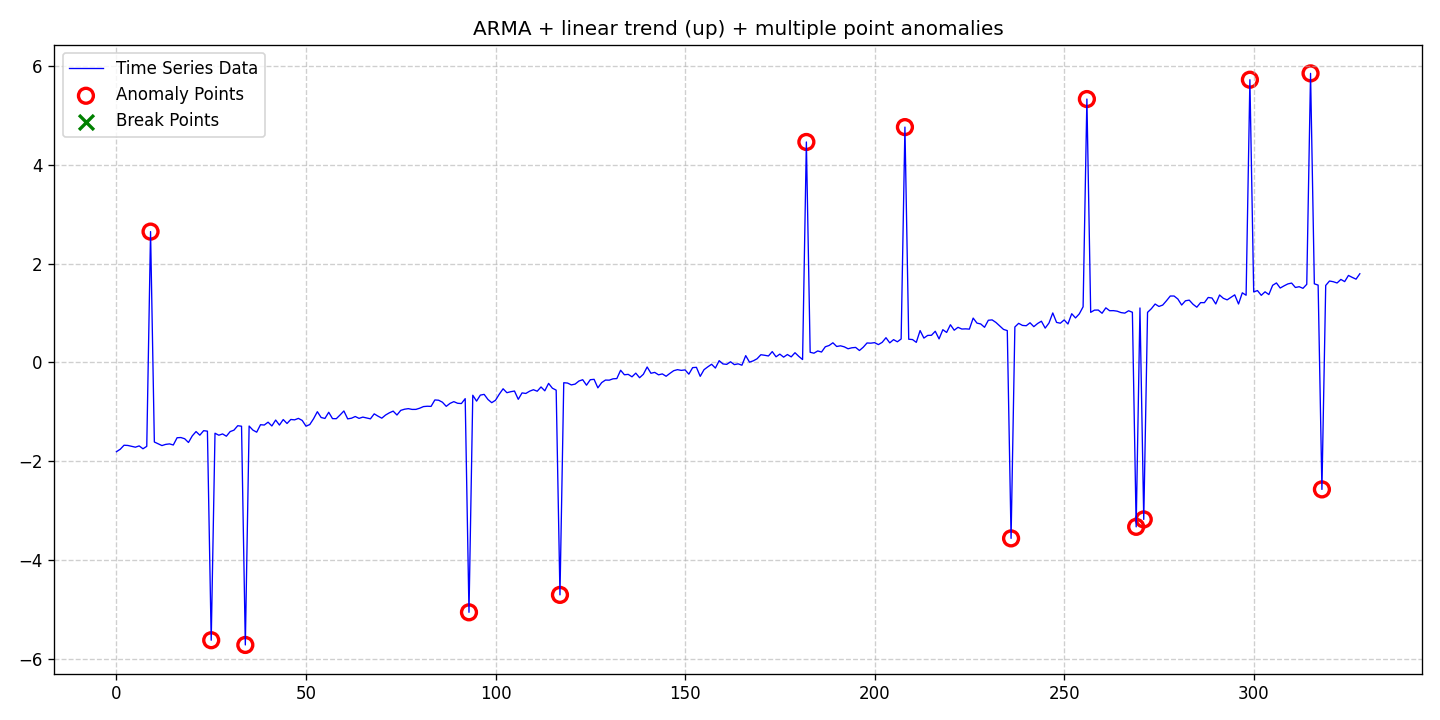

The data file committed next to this chart (first rows):
date, data, stationary, det_lin_up, det_lin_down, det_quad, det_cubic, det_exp, det_damped, stoc_trend, volatility, single_seas, multiple_seas, point_anom_single, point_anom_multi, collect_anom, context_anom, mean_shift, var_shift, trend_shift, point_anom_count, point_anom_location, point_anom_point, collect_anom_count
2020-01-01, -1.808, 0, 1, 0, 0, 0, 0, 0, 0, 0, 0, 0, 0, 1, 0, 0, 0, 0, 0, 14, [9, 25, 34, 93, 117, 182, 208, 236, 256,…, [9, 25, 34, 93, 117, 182, 208, 236, 256,…, 0
2020-01-02, -1.759, 0, 1, 0, 0, 0, 0, 0, 0, 0, 0, 0, 0, 1, 0, 0, 0, 0, 0, 14, [9, 25, 34, 93, 117, 182, 208, 236, 256,…, [9, 25, 34, 93, 117, 182, 208, 236, 256,…, 0
2020-01-03, -1.677, 0, 1, 0, 0, 0, 0, 0, 0, 0, 0, 0, 0, 1, 0, 0, 0, 0, 0, 14, [9, 25, 34, 93, 117, 182, 208, 236, 256,…, [9, 25, 34, 93, 117, 182, 208, 236, 256,…, 0
2020-01-04, -1.682, 0, 1, 0, 0, 0, 0, 0, 0, 0, 0, 0, 0, 1, 0, 0, 0, 0, 0, 14, [9, 25, 34, 93, 117, 182, 208, 236, 256,…, [9, 25, 34, 93, 117, 182, 208, 236, 256,…, 0
2020-01-05, -1.699, 0, 1, 0, 0, 0, 0, 0, 0, 0, 0, 0, 0, 1, 0, 0, 0, 0, 0, 14, [9, 25, 34, 93, 117, 182, 208, 236, 256,…, [9, 25, 34, 93, 117, 182, 208, 236, 256,…, 0
2020-01-06, -1.717, 0, 1, 0, 0, 0, 0, 0, 0, 0, 0, 0, 0, 1, 0, 0, 0, 0, 0, 14, [9, 25, 34, 93, 117, 182, 208, 236, 256,…, [9, 25, 34, 93, 117, 182, 208, 236, 256,…, 0
2020-01-07, -1.691, 0, 1, 0, 0, 0, 0, 0, 0, 0, 0, 0, 0, 1, 0, 0, 0, 0, 0, 14, [9, 25, 34, 93, 117, 182, 208, 236, 256,…, [9, 25, 34, 93, 117, 182, 208, 236, 256,…, 0
2020-01-08, -1.749, 0, 1, 0, 0, 0, 0, 0, 0, 0, 0, 0, 0, 1, 0, 0, 0, 0, 0, 14, [9, 25, 34, 93, 117, 182, 208, 236, 256,…, [9, 25, 34, 93, 117, 182, 208, 236, 256,…, 0
2020-01-09, -1.699, 0, 1, 0, 0, 0, 0, 0, 0, 0, 0, 0, 0, 1, 0, 0, 0, 0, 0, 14, [9, 25, 34, 93, 117, 182, 208, 236, 256,…, [9, 25, 34, 93, 117, 182, 208, 236, 256,…, 0
2020-01-10, 2.646, 0, 1, 0, 0, 0, 0, 0, 0, 0, 0, 0, 0, 1, 0, 0, 0, 0, 0, 14, [9, 25, 34, 93, 117, 182, 208, 236, 256,…, [9, 25, 34, 93, 117, 182, 208, 236, 256,…, 0
2020-01-11, -1.612, 0, 1, 0, 0, 0, 0, 0, 0, 0, 0, 0, 0, 1, 0, 0, 0, 0, 0, 14, [9, 25, 34, 93, 117, 182, 208, 236, 256,…, [9, 25, 34, 93, 117, 182, 208, 236, 256,…, 0
2020-01-12, -1.648, 0, 1, 0, 0, 0, 0, 0, 0, 0, 0, 0, 0, 1, 0, 0, 0, 0, 0, 14, [9, 25, 34, 93, 117, 182, 208, 236, 256,…, [9, 25, 34, 93, 117, 182, 208, 236, 256,…, 0
2020-01-13, -1.684, 0, 1, 0, 0, 0, 0, 0, 0, 0, 0, 0, 0, 1, 0, 0, 0, 0, 0, 14, [9, 25, 34, 93, 117, 182, 208, 236, 256,…, [9, 25, 34, 93, 117, 182, 208, 236, 256,…, 0
2020-01-14, -1.66, 0, 1, 0, 0, 0, 0, 0, 0, 0, 0, 0, 0, 1, 0, 0, 0, 0, 0, 14, [9, 25, 34, 93, 117, 182, 208, 236, 256,…, [9, 25, 34, 93, 117, 182, 208, 236, 256,…, 0
2020-01-15, -1.65, 0, 1, 0, 0, 0, 0, 0, 0, 0, 0, 0, 0, 1, 0, 0, 0, 0, 0, 14, [9, 25, 34, 93, 117, 182, 208, 236, 256,…, [9, 25, 34, 93, 117, 182, 208, 236, 256,…, 0
2020-01-16, -1.672, 0, 1, 0, 0, 0, 0, 0, 0, 0, 0, 0, 0, 1, 0, 0, 0, 0, 0, 14, [9, 25, 34, 93, 117, 182, 208, 236, 256,…, [9, 25, 34, 93, 117, 182, 208, 236, 256,…, 0
2020-01-17, -1.526, 0, 1, 0, 0, 0, 0, 0, 0, 0, 0, 0, 0, 1, 0, 0, 0, 0, 0, 14, [9, 25, 34, 93, 117, 182, 208, 236, 256,…, [9, 25, 34, 93, 117, 182, 208, 236, 256,…, 0
2020-01-18, -1.521, 0, 1, 0, 0, 0, 0, 0, 0, 0, 0, 0, 0, 1, 0, 0, 0, 0, 0, 14, [9, 25, 34, 93, 117, 182, 208, 236, 256,…, [9, 25, 34, 93, 117, 182, 208, 236, 256,…, 0
2020-01-19, -1.546, 0, 1, 0, 0, 0, 0, 0, 0, 0, 0, 0, 0, 1, 0, 0, 0, 0, 0, 14, [9, 25, 34, 93, 117, 182, 208, 236, 256,…, [9, 25, 34, 93, 117, 182, 208, 236, 256,…, 0
2020-01-20, -1.621, 0, 1, 0, 0, 0, 0, 0, 0, 0, 0, 0, 0, 1, 0, 0, 0, 0, 0, 14, [9, 25, 34, 93, 117, 182, 208, 236, 256,…, [9, 25, 34, 93, 117, 182, 208, 236, 256,…, 0
2020-01-21, -1.488, 0, 1, 0, 0, 0, 0, 0, 0, 0, 0, 0, 0, 1, 0, 0, 0, 0, 0, 14, [9, 25, 34, 93, 117, 182, 208, 236, 256,…, [9, 25, 34, 93, 117, 182, 208, 236, 256,…, 0
2020-01-22, -1.401, 0, 1, 0, 0, 0, 0, 0, 0, 0, 0, 0, 0, 1, 0, 0, 0, 0, 0, 14, [9, 25, 34, 93, 117, 182, 208, 236, 256,…, [9, 25, 34, 93, 117, 182, 208, 236, 256,…, 0
2020-01-23, -1.474, 0, 1, 0, 0, 0, 0, 0, 0, 0, 0, 0, 0, 1, 0, 0, 0, 0, 0, 14, [9, 25, 34, 93, 117, 182, 208, 236, 256,…, [9, 25, 34, 93, 117, 182, 208, 236, 256,…, 0
2020-01-24, -1.383, 0, 1, 0, 0, 0, 0, 0, 0, 0, 0, 0, 0, 1, 0, 0, 0, 0, 0, 14, [9, 25, 34, 93, 117, 182, 208, 236, 256,…, [9, 25, 34, 93, 117, 182, 208, 236, 256,…, 0
2020-01-25, -1.392, 0, 1, 0, 0, 0, 0, 0, 0, 0, 0, 0, 0, 1, 0, 0, 0, 0, 0, 14, [9, 25, 34, 93, 117, 182, 208, 236, 256,…, [9, 25, 34, 93, 117, 182, 208, 236, 256,…, 0
2020-01-26, -5.623, 0, 1, 0, 0, 0, 0, 0, 0, 0, 0, 0, 0, 1, 0, 0, 0, 0, 0, 14, [9, 25, 34, 93, 117, 182, 208, 236, 256,…, [9, 25, 34, 93, 117, 182, 208, 236, 256,…, 0
2020-01-27, -1.434, 0, 1, 0, 0, 0, 0, 0, 0, 0, 0, 0, 0, 1, 0, 0, 0, 0, 0, 14, [9, 25, 34, 93, 117, 182, 208, 236, 256,…, [9, 25, 34, 93, 117, 182, 208, 236, 256,…, 0
2020-01-28, -1.474, 0, 1, 0, 0, 0, 0, 0, 0, 0, 0, 0, 0, 1, 0, 0, 0, 0, 0, 14, [9, 25, 34, 93, 117, 182, 208, 236, 256,…, [9, 25, 34, 93, 117, 182, 208, 236, 256,…, 0
2020-01-29, -1.449, 0, 1, 0, 0, 0, 0, 0, 0, 0, 0, 0, 0, 1, 0, 0, 0, 0, 0, 14, [9, 25, 34, 93, 117, 182, 208, 236, 256,…, [9, 25, 34, 93, 117, 182, 208, 236, 256,…, 0
2020-01-30, -1.495, 0, 1, 0, 0, 0, 0, 0, 0, 0, 0, 0, 0, 1, 0, 0, 0, 0, 0, 14, [9, 25, 34, 93, 117, 182, 208, 236, 256,…, [9, 25, 34, 93, 117, 182, 208, 236, 256,…, 0
2020-01-31, -1.401, 0, 1, 0, 0, 0, 0, 0, 0, 0, 0, 0, 0, 1, 0, 0, 0, 0, 0, 14, [9, 25, 34, 93, 117, 182, 208, 236, 256,…, [9, 25, 34, 93, 117, 182, 208, 236, 256,…, 0
2020-02-01, -1.372, 0, 1, 0, 0, 0, 0, 0, 0, 0, 0, 0, 0, 1, 0, 0, 0, 0, 0, 14, [9, 25, 34, 93, 117, 182, 208, 236, 256,…, [9, 25, 34, 93, 117, 182, 208, 236, 256,…, 0
2020-02-02, -1.282, 0, 1, 0, 0, 0, 0, 0, 0, 0, 0, 0, 0, 1, 0, 0, 0, 0, 0, 14, [9, 25, 34, 93, 117, 182, 208, 236, 256,…, [9, 25, 34, 93, 117, 182, 208, 236, 256,…, 0
2020-02-03, -1.293, 0, 1, 0, 0, 0, 0, 0, 0, 0, 0, 0, 0, 1, 0, 0, 0, 0, 0, 14, [9, 25, 34, 93, 117, 182, 208, 236, 256,…, [9, 25, 34, 93, 117, 182, 208, 236, 256,…, 0
2020-02-04, -5.719, 0, 1, 0, 0, 0, 0, 0, 0, 0, 0, 0, 0, 1, 0, 0, 0, 0, 0, 14, [9, 25, 34, 93, 117, 182, 208, 236, 256,…, [9, 25, 34, 93, 117, 182, 208, 236, 256,…, 0
2020-02-05, -1.289, 0, 1, 0, 0, 0, 0, 0, 0, 0, 0, 0, 0, 1, 0, 0, 0, 0, 0, 14, [9, 25, 34, 93, 117, 182, 208, 236, 256,…, [9, 25, 34, 93, 117, 182, 208, 236, 256,…, 0
2020-02-06, -1.371, 0, 1, 0, 0, 0, 0, 0, 0, 0, 0, 0, 0, 1, 0, 0, 0, 0, 0, 14, [9, 25, 34, 93, 117, 182, 208, 236, 256,…, [9, 25, 34, 93, 117, 182, 208, 236, 256,…, 0
2020-02-07, -1.413, 0, 1, 0, 0, 0, 0, 0, 0, 0, 0, 0, 0, 1, 0, 0, 0, 0, 0, 14, [9, 25, 34, 93, 117, 182, 208, 236, 256,…, [9, 25, 34, 93, 117, 182, 208, 236, 256,…, 0
2020-02-08, -1.262, 0, 1, 0, 0, 0, 0, 0, 0, 0, 0, 0, 0, 1, 0, 0, 0, 0, 0, 14, [9, 25, 34, 93, 117, 182, 208, 236, 256,…, [9, 25, 34, 93, 117, 182, 208, 236, 256,…, 0
2020-02-09, -1.268, 0, 1, 0, 0, 0, 0, 0, 0, 0, 0, 0, 0, 1, 0, 0, 0, 0, 0, 14, [9, 25, 34, 93, 117, 182, 208, 236, 256,…, [9, 25, 34, 93, 117, 182, 208, 236, 256,…, 0
2020-02-10, -1.211, 0, 1, 0, 0, 0, 0, 0, 0, 0, 0, 0, 0, 1, 0, 0, 0, 0, 0, 14, [9, 25, 34, 93, 117, 182, 208, 236, 256,…, [9, 25, 34, 93, 117, 182, 208, 236, 256,…, 0
2020-02-11, -1.287, 0, 1, 0, 0, 0, 0, 0, 0, 0, 0, 0, 0, 1, 0, 0, 0, 0, 0, 14, [9, 25, 34, 93, 117, 182, 208, 236, 256,…, [9, 25, 34, 93, 117, 182, 208, 236, 256,…, 0
2020-02-12, -1.168, 0, 1, 0, 0, 0, 0, 0, 0, 0, 0, 0, 0, 1, 0, 0, 0, 0, 0, 14, [9, 25, 34, 93, 117, 182, 208, 236, 256,…, [9, 25, 34, 93, 117, 182, 208, 236, 256,…, 0
2020-02-13, -1.269, 0, 1, 0, 0, 0, 0, 0, 0, 0, 0, 0, 0, 1, 0, 0, 0, 0, 0, 14, [9, 25, 34, 93, 117, 182, 208, 236, 256,…, [9, 25, 34, 93, 117, 182, 208, 236, 256,…, 0
2020-02-14, -1.157, 0, 1, 0, 0, 0, 0, 0, 0, 0, 0, 0, 0, 1, 0, 0, 0, 0, 0, 14, [9, 25, 34, 93, 117, 182, 208, 236, 256,…, [9, 25, 34, 93, 117, 182, 208, 236, 256,…, 0
2020-02-15, -1.237, 0, 1, 0, 0, 0, 0, 0, 0, 0, 0, 0, 0, 1, 0, 0, 0, 0, 0, 14, [9, 25, 34, 93, 117, 182, 208, 236, 256,…, [9, 25, 34, 93, 117, 182, 208, 236, 256,…, 0
2020-02-16, -1.156, 0, 1, 0, 0, 0, 0, 0, 0, 0, 0, 0, 0, 1, 0, 0, 0, 0, 0, 14, [9, 25, 34, 93, 117, 182, 208, 236, 256,…, [9, 25, 34, 93, 117, 182, 208, 236, 256,…, 0
2020-02-17, -1.164, 0, 1, 0, 0, 0, 0, 0, 0, 0, 0, 0, 0, 1, 0, 0, 0, 0, 0, 14, [9, 25, 34, 93, 117, 182, 208, 236, 256,…, [9, 25, 34, 93, 117, 182, 208, 236, 256,…, 0
2020-02-18, -1.134, 0, 1, 0, 0, 0, 0, 0, 0, 0, 0, 0, 0, 1, 0, 0, 0, 0, 0, 14, [9, 25, 34, 93, 117, 182, 208, 236, 256,…, [9, 25, 34, 93, 117, 182, 208, 236, 256,…, 0
2020-02-19, -1.175, 0, 1, 0, 0, 0, 0, 0, 0, 0, 0, 0, 0, 1, 0, 0, 0, 0, 0, 14, [9, 25, 34, 93, 117, 182, 208, 236, 256,…, [9, 25, 34, 93, 117, 182, 208, 236, 256,…, 0
2020-02-20, -1.292, 0, 1, 0, 0, 0, 0, 0, 0, 0, 0, 0, 0, 1, 0, 0, 0, 0, 0, 14, [9, 25, 34, 93, 117, 182, 208, 236, 256,…, [9, 25, 34, 93, 117, 182, 208, 236, 256,…, 0
2020-02-21, -1.259, 0, 1, 0, 0, 0, 0, 0, 0, 0, 0, 0, 0, 1, 0, 0, 0, 0, 0, 14, [9, 25, 34, 93, 117, 182, 208, 236, 256,…, [9, 25, 34, 93, 117, 182, 208, 236, 256,…, 0
2020-02-22, -1.142, 0, 1, 0, 0, 0, 0, 0, 0, 0, 0, 0, 0, 1, 0, 0, 0, 0, 0, 14, [9, 25, 34, 93, 117, 182, 208, 236, 256,…, [9, 25, 34, 93, 117, 182, 208, 236, 256,…, 0
2020-02-23, -0.9986, 0, 1, 0, 0, 0, 0, 0, 0, 0, 0, 0, 0, 1, 0, 0, 0, 0, 0, 14, [9, 25, 34, 93, 117, 182, 208, 236, 256,…, [9, 25, 34, 93, 117, 182, 208, 236, 256,…, 0
2020-02-24, -1.116, 0, 1, 0, 0, 0, 0, 0, 0, 0, 0, 0, 0, 1, 0, 0, 0, 0, 0, 14, [9, 25, 34, 93, 117, 182, 208, 236, 256,…, [9, 25, 34, 93, 117, 182, 208, 236, 256,…, 0
2020-02-25, -1.135, 0, 1, 0, 0, 0, 0, 0, 0, 0, 0, 0, 0, 1, 0, 0, 0, 0, 0, 14, [9, 25, 34, 93, 117, 182, 208, 236, 256,…, [9, 25, 34, 93, 117, 182, 208, 236, 256,…, 0
2020-02-26, -1.01, 0, 1, 0, 0, 0, 0, 0, 0, 0, 0, 0, 0, 1, 0, 0, 0, 0, 0, 14, [9, 25, 34, 93, 117, 182, 208, 236, 256,…, [9, 25, 34, 93, 117, 182, 208, 236, 256,…, 0
2020-02-27, -1.139, 0, 1, 0, 0, 0, 0, 0, 0, 0, 0, 0, 0, 1, 0, 0, 0, 0, 0, 14, [9, 25, 34, 93, 117, 182, 208, 236, 256,…, [9, 25, 34, 93, 117, 182, 208, 236, 256,…, 0
2020-02-28, -1.14, 0, 1, 0, 0, 0, 0, 0, 0, 0, 0, 0, 0, 1, 0, 0, 0, 0, 0, 14, [9, 25, 34, 93, 117, 182, 208, 236, 256,…, [9, 25, 34, 93, 117, 182, 208, 236, 256,…, 0
2020-02-29, -1.064, 0, 1, 0, 0, 0, 0, 0, 0, 0, 0, 0, 0, 1, 0, 0, 0, 0, 0, 14, [9, 25, 34, 93, 117, 182, 208, 236, 256,…, [9, 25, 34, 93, 117, 182, 208, 236, 256,…, 0
... 269 more rows
